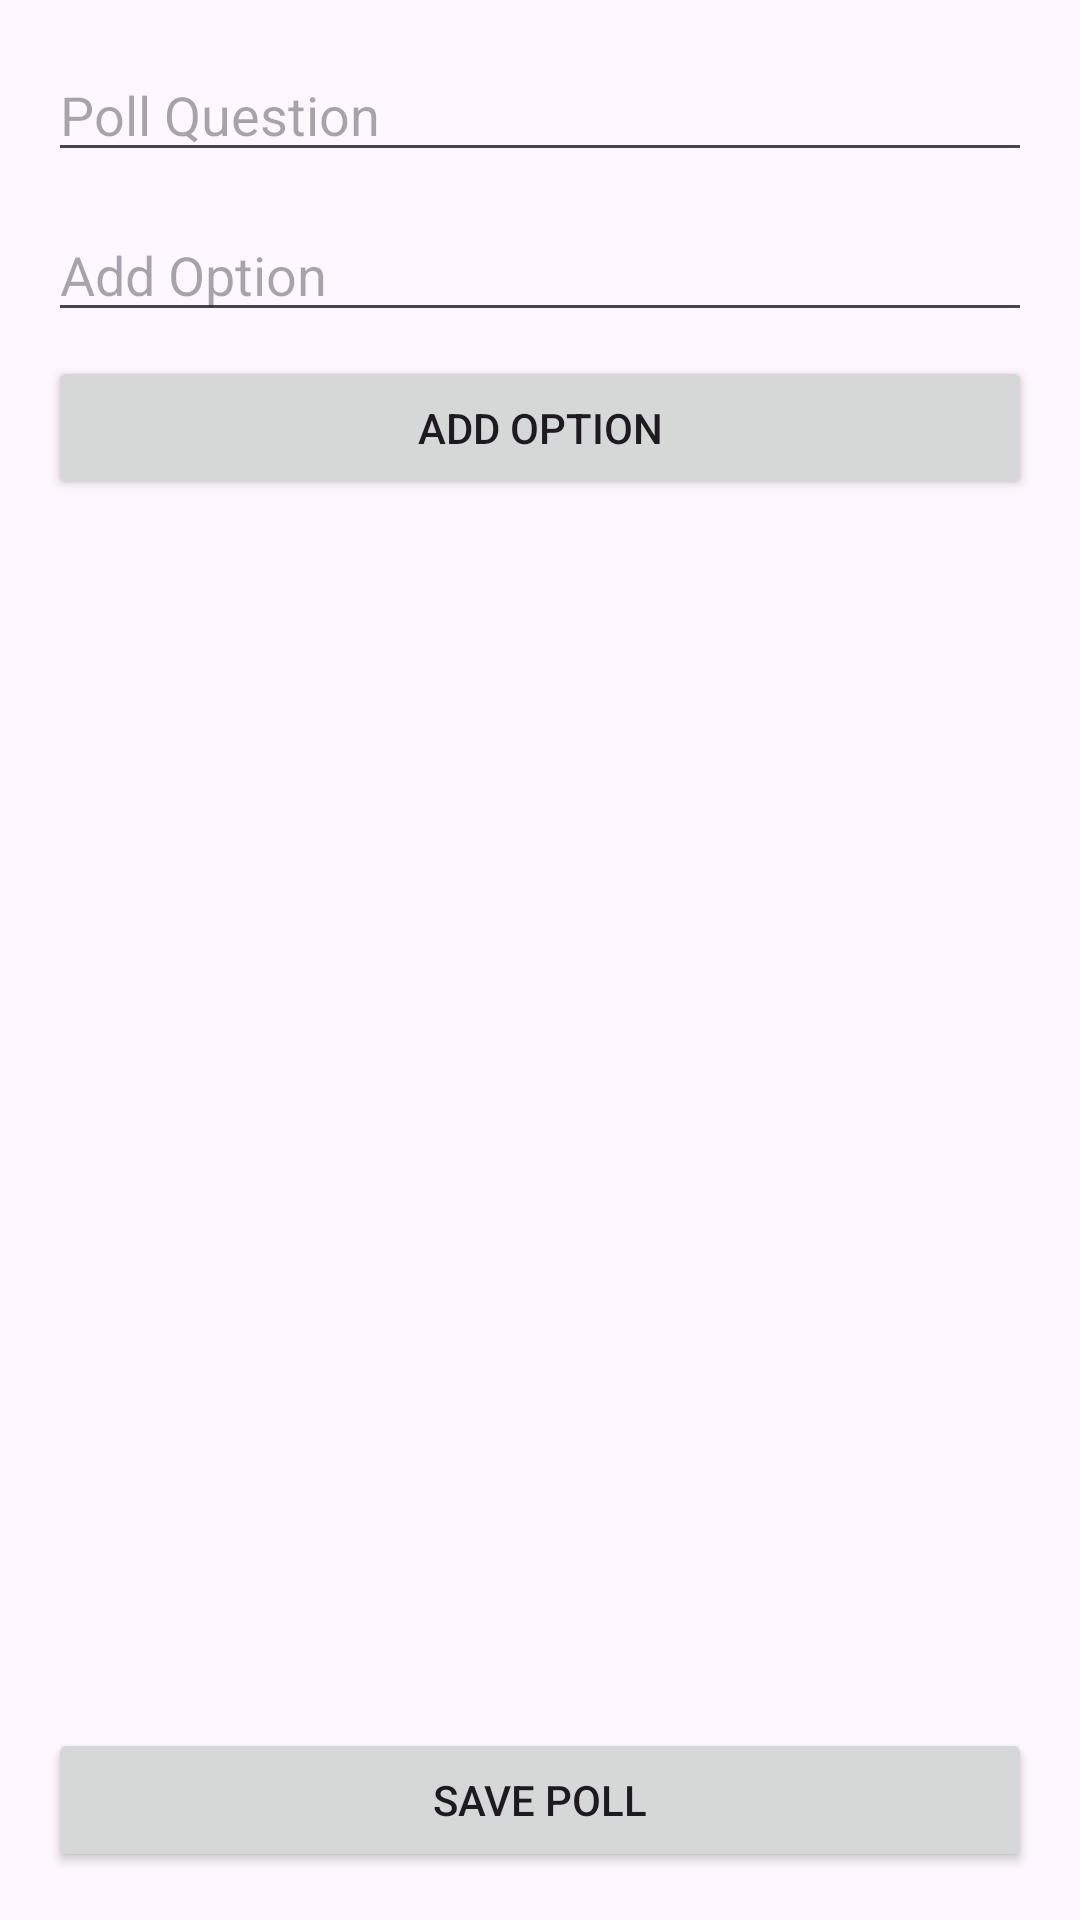

Write the Android layout XML for this screen, with the resource values it uses.
<!-- AndroidManifest.xml: application theme Theme.AlumniApp1 -->
<!-- res/layout/activity_add_institution_poll.xml -->
<?xml version="1.0" encoding="utf-8"?>
<LinearLayout
    xmlns:android="http://schemas.android.com/apk/res/android"
    android:orientation="vertical"
    android:padding="16dp"
    android:layout_width="match_parent"
    android:layout_height="match_parent">

    <EditText
        android:id="@+id/etQuestion"
        android:layout_width="match_parent"
        android:layout_height="wrap_content"
        android:hint="Poll Question" />

    <EditText
        android:id="@+id/etOption"
        android:layout_width="match_parent"
        android:layout_height="wrap_content"
        android:hint="Add Option"
        android:layout_marginTop="12dp"/>

    <Button
        android:id="@+id/btnAddOption"
        android:layout_width="match_parent"
        android:layout_height="wrap_content"
        android:text="Add Option"
        android:layout_marginTop="8dp"/>

    <ListView
        android:id="@+id/lvOptions"
        android:layout_width="match_parent"
        android:layout_height="0dp"
        android:layout_weight="1"
        android:layout_marginTop="12dp"/>

    <Button
        android:id="@+id/btnSavePoll"
        android:layout_width="match_parent"
        android:layout_height="wrap_content"
        android:text="Save Poll"
        android:layout_marginTop="16dp"/>

</LinearLayout>
<!-- resources referenced by this layout -->
<resources>
  <style name="Theme.AlumniApp1" parent="Theme.AppCompat.Light.DarkActionBar">
          
      </style>
</resources>
